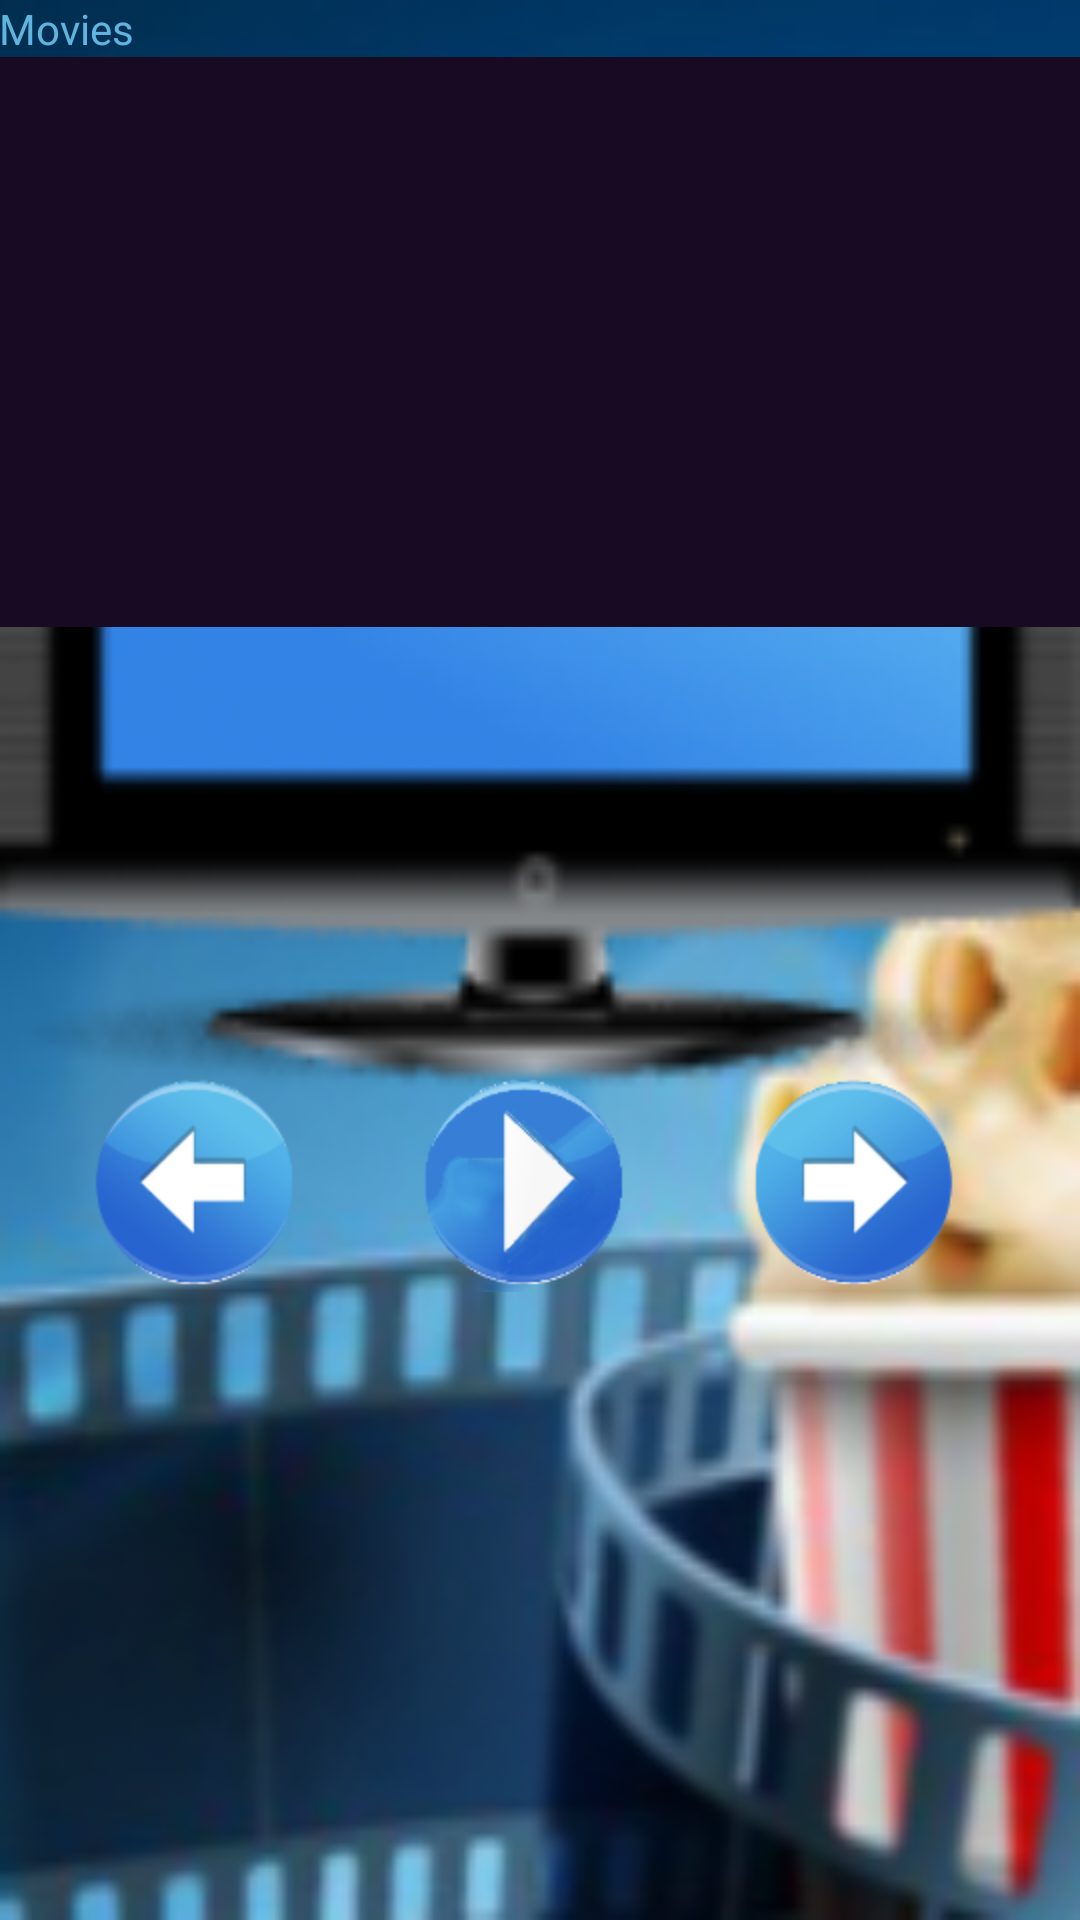

Reconstruct the res/layout file that produces this screen, plus the resources it refers to.
<!-- AndroidManifest.xml: application theme AppTheme -->
<!-- res/layout/activity_kids_menu.xml -->
<LinearLayout xmlns:android="http://schemas.android.com/apk/res/android"
    xmlns:tools="http://schemas.android.com/tools" android:layout_width="match_parent"
    android:layout_height="match_parent" android:paddingLeft="@dimen/activity_horizontal_margin"
    android:paddingRight="@dimen/activity_horizontal_margin"
    android:paddingTop="@dimen/activity_vertical_margin"
    android:paddingBottom="@dimen/activity_vertical_margin"
    android:orientation="vertical"
    android:background="@drawable/popcorn_movie_kid_act3"
    tools:context="com.example.woody.kiddymov.KidMenu">

    <TextView
        android:text="Movies"
        android:layout_width="wrap_content"
        android:layout_height="wrap_content"
        android:id="@+id/kids_menu_s2t_text_view"/>

    <ImageButton
        android:layout_width="fill_parent"
        android:layout_height="190dp"
        android:background="#190a23"
        android:text="@string/kids_menu_button_start_voice"
        android:id="@+id/kids_menu_start_voice_to_text"/>
    <LinearLayout
        android:orientation="horizontal"
        android:layout_width="match_parent"
        android:layout_height="wrap_content"
        android:layout_marginTop="120dp"
        android:padding ="10dip">
        <ImageButton
            android:layout_width="110dp"
            android:layout_height="110dp"
            android:id="@+id/backButton"
            android:src="@drawable/back"
            android:layout_gravity="center_horizontal"
            style="?android:attr/borderlessButtonStyle"/>
    <ImageButton
        android:layout_width="110dp"
        android:layout_height="110dp"
        android:id="@+id/playBtn"
        android:src="@drawable/play"
        android:layout_gravity="center_horizontal"
        style="?android:attr/borderlessButtonStyle"/>

        <ImageButton
            android:layout_width="110dp"
            android:layout_height="110dp"
            android:id="@+id/nextBtn"
            android:src="@drawable/next"
            style="?android:attr/borderlessButtonStyle"/>

    </LinearLayout>


    

    </LinearLayout>
<!-- resources referenced by this layout -->
<resources>
  <!-- drawable back: png bitmap (drawable-hdpi, 7132 bytes) -->
  <!-- drawable next: png bitmap (drawable-hdpi, 7046 bytes) -->
  <!-- drawable play: png bitmap (drawable-hdpi, 11743 bytes) -->
  <!-- drawable popcorn_movie_kid_act3: png bitmap (drawable-hdpi, 58943 bytes) -->
  <string name="kids_menu_button_start_voice">Start S2T</string>
  <string name="kids_play_vid">Play Video</string>
  <style name="AppTheme" parent="Theme.AppCompat.Light.DarkActionBar">
          <item name="android:textColor">#60b4dd</item>
      </style>
</resources>
